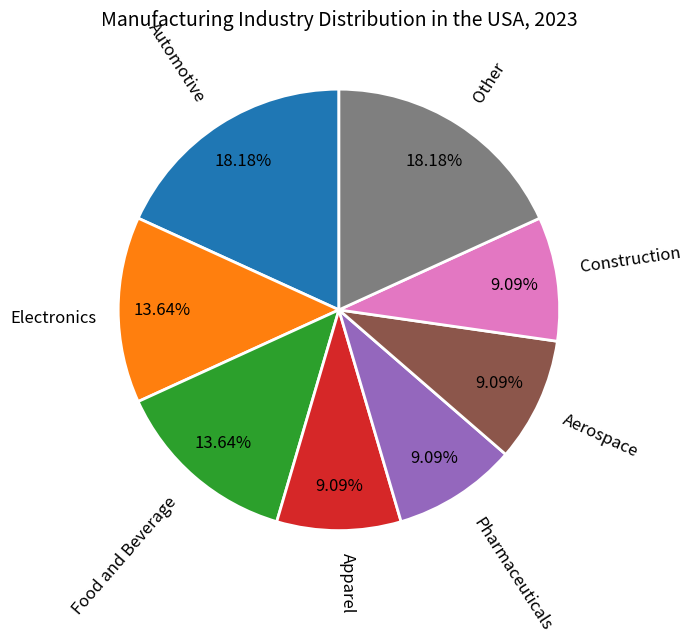

The matplotlib source for this figure: (Note: this script raises an exception after producing the figure.)

import matplotlib.pyplot as plt

plt.figure(figsize=(7,7))
plt.subplot()

labels = ['Automotive', 'Electronics', 'Food and Beverage', 'Apparel', 'Pharmaceuticals', 'Aerospace', 'Construction', 'Other']
sizes = [20, 15, 15, 10, 10, 10, 10, 20]

plt.pie(sizes, labels=labels, autopct='%.2f%%', textprops={'fontsize': 12}, pctdistance=0.8, labeldistance=1.1, 
        rotatelabels=True, startangle=90, wedgeprops={'linewidth':2, 'edgecolor':'white'})

plt.title('Manufacturing Industry Distribution in the USA, 2023', fontsize=14)

plt.tight_layout()
plt.savefig('pie chart/png/105.png')
plt.clf()
